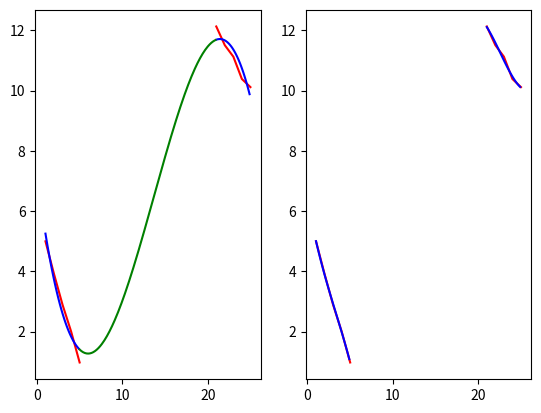

Recreate this plot in Python.
import numpy as np
from scipy.interpolate import splprep, splev
from matplotlib import pyplot as plt

# Create two curves
c1 = np.array([[1,2,3,4,5],[5,4,3,2,1]], dtype=float)
c2 = np.array([[21,22,23,24,25],[12,11.5,11,10.5,10]], dtype=float)

# Add some noise
c1[1] = c1[1] + np.random.randn(5)*0.1
c2[1] = c2[1] + np.random.randn(5)*0.1

# Option 1: fit One spline
c = np.hstack((c1,c2))
tck,u = splprep(c,u=c[0])

# Option 2: fit Two splines
tck1,u1 = splprep(c1,u=c1[0])
tck2,u2 = splprep(c2,u=c2[0])

# Option 1: Interpolation from 1 curve
x = np.concatenate((np.arange(1,5,0.1), np.arange(21,25,0.1)))
y = np.asarray(splev(x, tck))
[y_1,y_2] = np.split(y,2,axis=1)

m = np.arange(5,21,0.1)
n = np.asarray(splev(m, tck))

# Option 2: Interpolation from 2 curves
x1 = np.arange(1,5,0.1)
x2 = np.arange(21,25,0.1)
y1 = np.asarray(splev(x1, tck1))
y2 = np.asarray(splev(x2, tck2))

# Comparison
d1 = abs(y_1[1] - y1[1])
d2 = abs(y_2[1] - y2[1])
print('Sum of differences on interpolated points, {:.2f} for curve 1 and {:.2f} for curve 2'.format(sum(d1), sum(d2)))

# Visualize Option 1
plt.figure()
plt.subplot(1,2,1)
plt.plot(c1[0],c1[1],'r')
plt.plot(c2[0],c2[1],'r')
plt.plot(y_1[0],y_1[1],'b')
plt.plot(y_2[0],y_2[1],'b')
plt.plot(n[0],n[1],'g')

# Visualize Option 2
plt.subplot(1,2,2)
plt.plot(c1[0],c1[1],'r')
plt.plot(c2[0],c2[1],'r')
plt.plot(y1[0],y1[1],'b')
plt.plot(y2[0],y2[1],'b')


plt.show()

print('finish!')